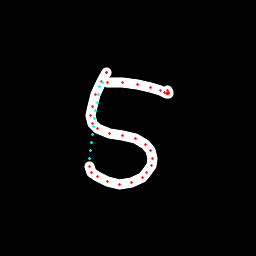

Values plotted in this chart, from the file beside it:
x, y, hover, eod
106.7, 72.02, 0.0, 0.0
106.3, 72.04, 0.0, 0.0
106.1, 72.63, 0.0, 0.0
102, 81.98, 0.0, 0.0
95.66, 94.23, 0.0, 0.0
92.05, 106.2, 0.0, 0.0
90.25, 115.4, 0.0, 0.0
92.07, 123.2, 0.0, 0.0
97.41, 128.8, 0.0, 0.0
109.3, 133.4, 0.0, 0.0
122.2, 135.2, 0.0, 0.0
135.4, 138.5, 0.0, 0.0
145.9, 144.1, 0.0, 0.0
150.4, 150, 0.0, 0.0
152.3, 158.7, 0.0, 0.0
151.2, 165.7, 0.0, 0.0
146.9, 172.7, 0.0, 0.0
142.1, 177.4, 0.0, 0.0
131.2, 182.5, 0.0, 0.0
119.1, 184.1, 0.0, 0.0
107.8, 181.9, 0.0, 0.0
97.27, 176.5, 0.0, 0.0
91.81, 172.1, 0.0, 0.0
89.33, 166.3, 0.0, 0.0
89.46, 158.1, 1.0, 0.0
90.53, 150.1, 1.0, 0.0
91.62, 142.1, 1.0, 0.0
92.71, 134.1, 1.0, 0.0
93.79, 126.1, 1.0, 0.0
94.88, 118.1, 1.0, 0.0
95.96, 110.1, 1.0, 0.0
97.04, 102.2, 1.0, 0.0
98.11, 94.16, 1.0, 0.0
99.18, 86.16, 1.0, 0.0
102.4, 82.89, 1.0, 0.0
107.1, 82.49, 0.0, 0.0
122.7, 82.92, 0.0, 0.0
137.3, 84.9, 0.0, 0.0
150.6, 87.3, 0.0, 0.0
160.6, 90.31, 0.0, 0.0
164.8, 92.55, 0.0, 0.0
166.7, 93.11, 0.0, 0.0
167.9, 93.28, 0.0, 0.0
168.5, 93.25, 0.0, 0.0
168.6, 92.72, 0.0, 0.0
167, 90.06, 0.0, 1.0
